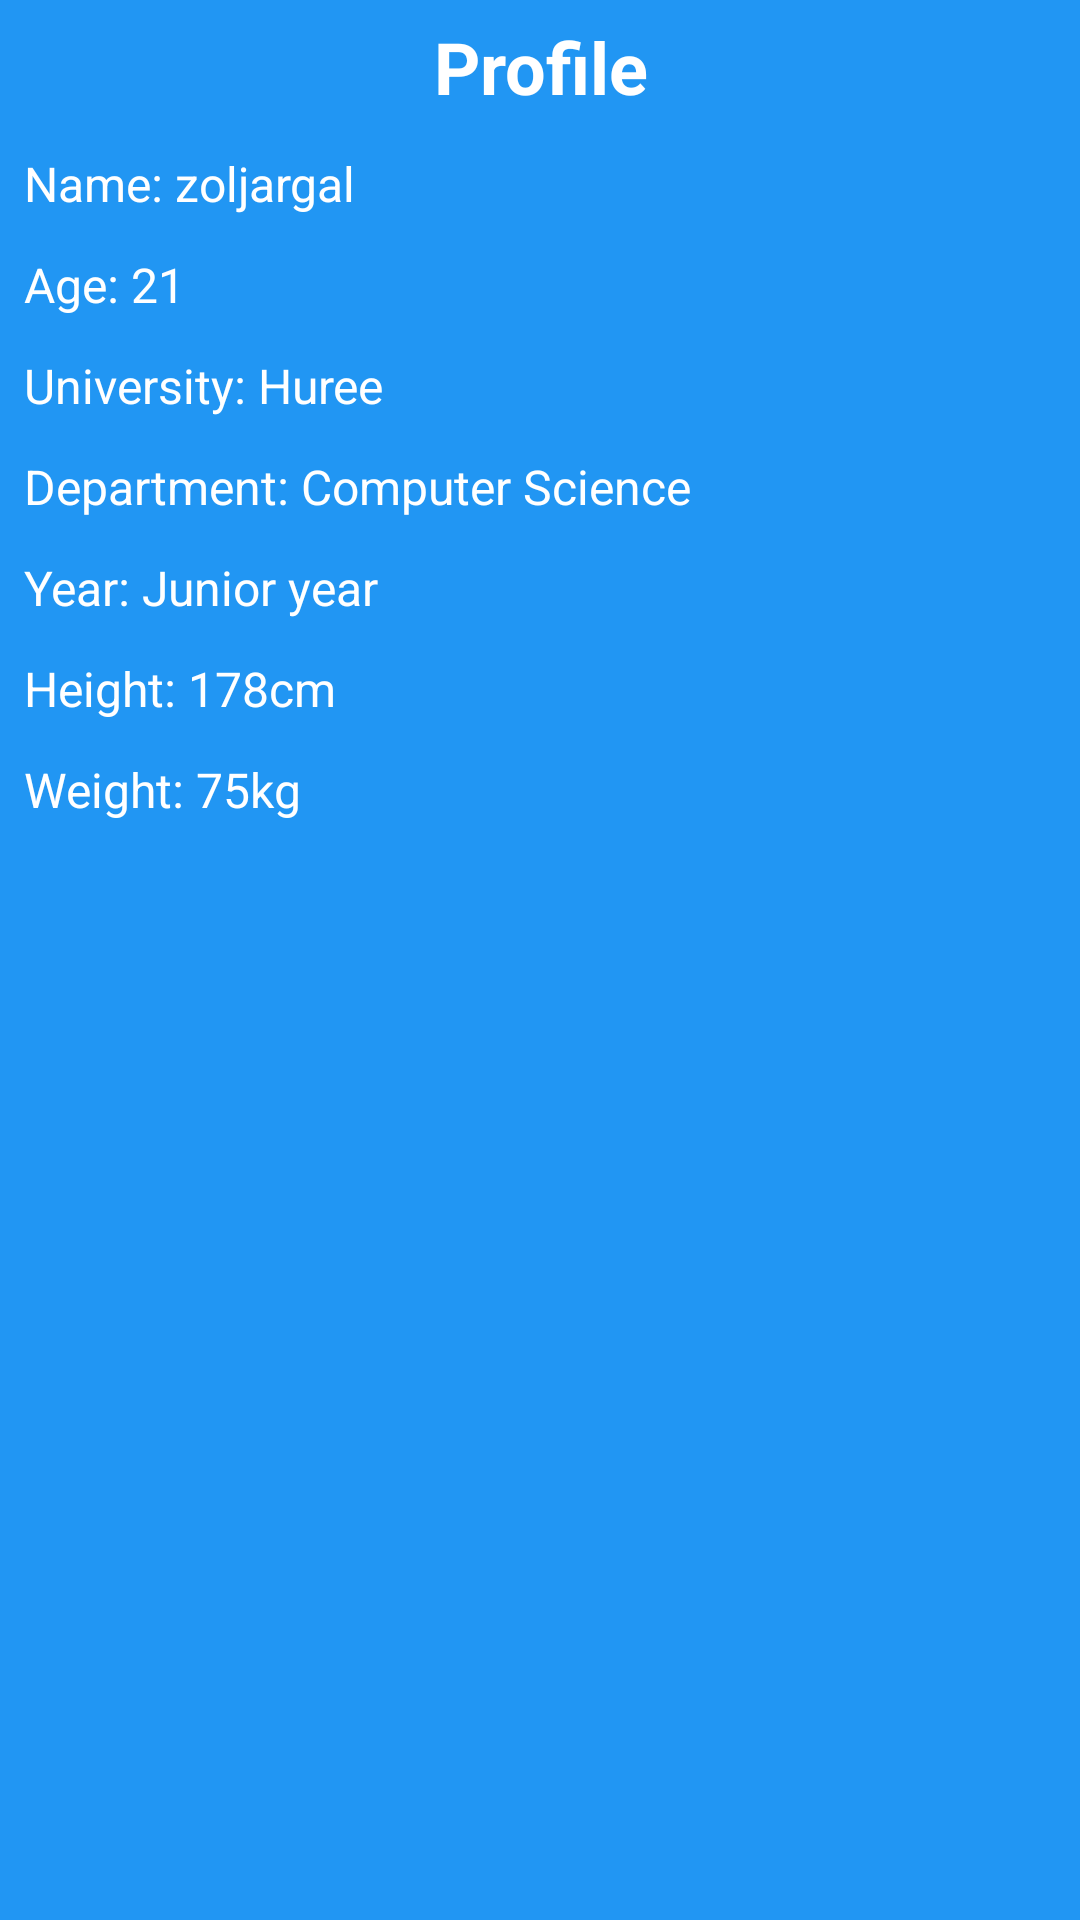

The Android layout XML behind this screen, and the referenced resources:
<!-- AndroidManifest.xml: application theme Theme.Javamobile -->
<!-- res/layout/fragment_one.xml -->
<?xml version="1.0" encoding="utf-8"?>
<LinearLayout xmlns:android="http://schemas.android.com/apk/res/android"
    xmlns:tools="http://schemas.android.com/tools"
    android:layout_width="match_parent"
    android:layout_height="match_parent"
    android:background="#2196F3"
    android:orientation="vertical"
    tools:context=".Midterm.FragmentOne">

    
    <TextView
        android:text="Profile"
        android:textStyle="bold"
        android:textSize="24dp"
        android:paddingTop="6dp"
        android:textColor="#fff"
        android:gravity="center_horizontal"
        android:layout_width="match_parent"
        android:layout_height="wrap_content"/>
    <TextView
        android:text="Name: zoljargal"
        android:textSize="16dp"
        android:textColor="#fff"
        android:paddingTop="12dp"
        android:paddingLeft="8dp"
        android:layout_width="match_parent"
        android:layout_height="wrap_content"/>
    <TextView
        android:text="Age: 21"
        android:textSize="16dp"
        android:textColor="#fff"
        android:paddingTop="12dp"
        android:paddingLeft="8dp"
        android:layout_width="match_parent"
        android:layout_height="wrap_content"/>
    <TextView
        android:text="University: Huree"
        android:textSize="16dp"
        android:textColor="#fff"
        android:paddingTop="12dp"
        android:paddingLeft="8dp"
        android:layout_width="match_parent"
        android:layout_height="wrap_content"/>
    <TextView
        android:text="Department: Computer Science"
        android:textSize="16dp"
        android:textColor="#fff"
        android:paddingTop="12dp"
        android:paddingLeft="8dp"
        android:layout_width="match_parent"
        android:layout_height="wrap_content"/>
    <TextView
        android:text="Year: Junior year"
        android:textSize="16dp"
        android:textColor="#fff"
        android:paddingTop="12dp"
        android:paddingLeft="8dp"
        android:layout_width="match_parent"
        android:layout_height="wrap_content"/>
    <TextView
        android:text="Height: 178cm"
        android:textSize="16dp"
        android:textColor="#fff"
        android:paddingTop="12dp"
        android:paddingLeft="8dp"
        android:layout_width="match_parent"
        android:layout_height="wrap_content"/>
    <TextView
        android:text="Weight: 75kg"
        android:textSize="16dp"
        android:textColor="#fff"
        android:paddingTop="12dp"
        android:paddingLeft="8dp"
        android:layout_width="match_parent"
        android:layout_height="wrap_content"/>

</LinearLayout>
<!-- resources referenced by this layout -->
<resources>
  <style name="Theme.Javamobile" parent="Theme.MaterialComponents.DayNight.DarkActionBar">
          
          <item name="colorPrimary">@color/purple_500</item>
          <item name="colorPrimaryVariant">@color/purple_700</item>
          <item name="colorOnPrimary">@color/white</item>
          
          <item name="colorSecondary">@color/teal_200</item>
          <item name="colorSecondaryVariant">@color/teal_700</item>
          <item name="colorOnSecondary">@color/black</item>
          
          <item name="android:statusBarColor" tools:targetApi="l">?attr/colorPrimaryVariant</item>
          
      </style>
  <!-- not gathered from this repository: default colours our renderer supplied (Android Studio template values) -->
  <color name="purple_500">#FF6200EE</color>
  <color name="purple_700">#FF3700B3</color>
  <color name="teal_200">#FF03DAC5</color>
  <color name="teal_700">#FF018786</color>
  <color name="black">#FF000000</color>
  <color name="white">#FFFFFFFF</color>
</resources>
